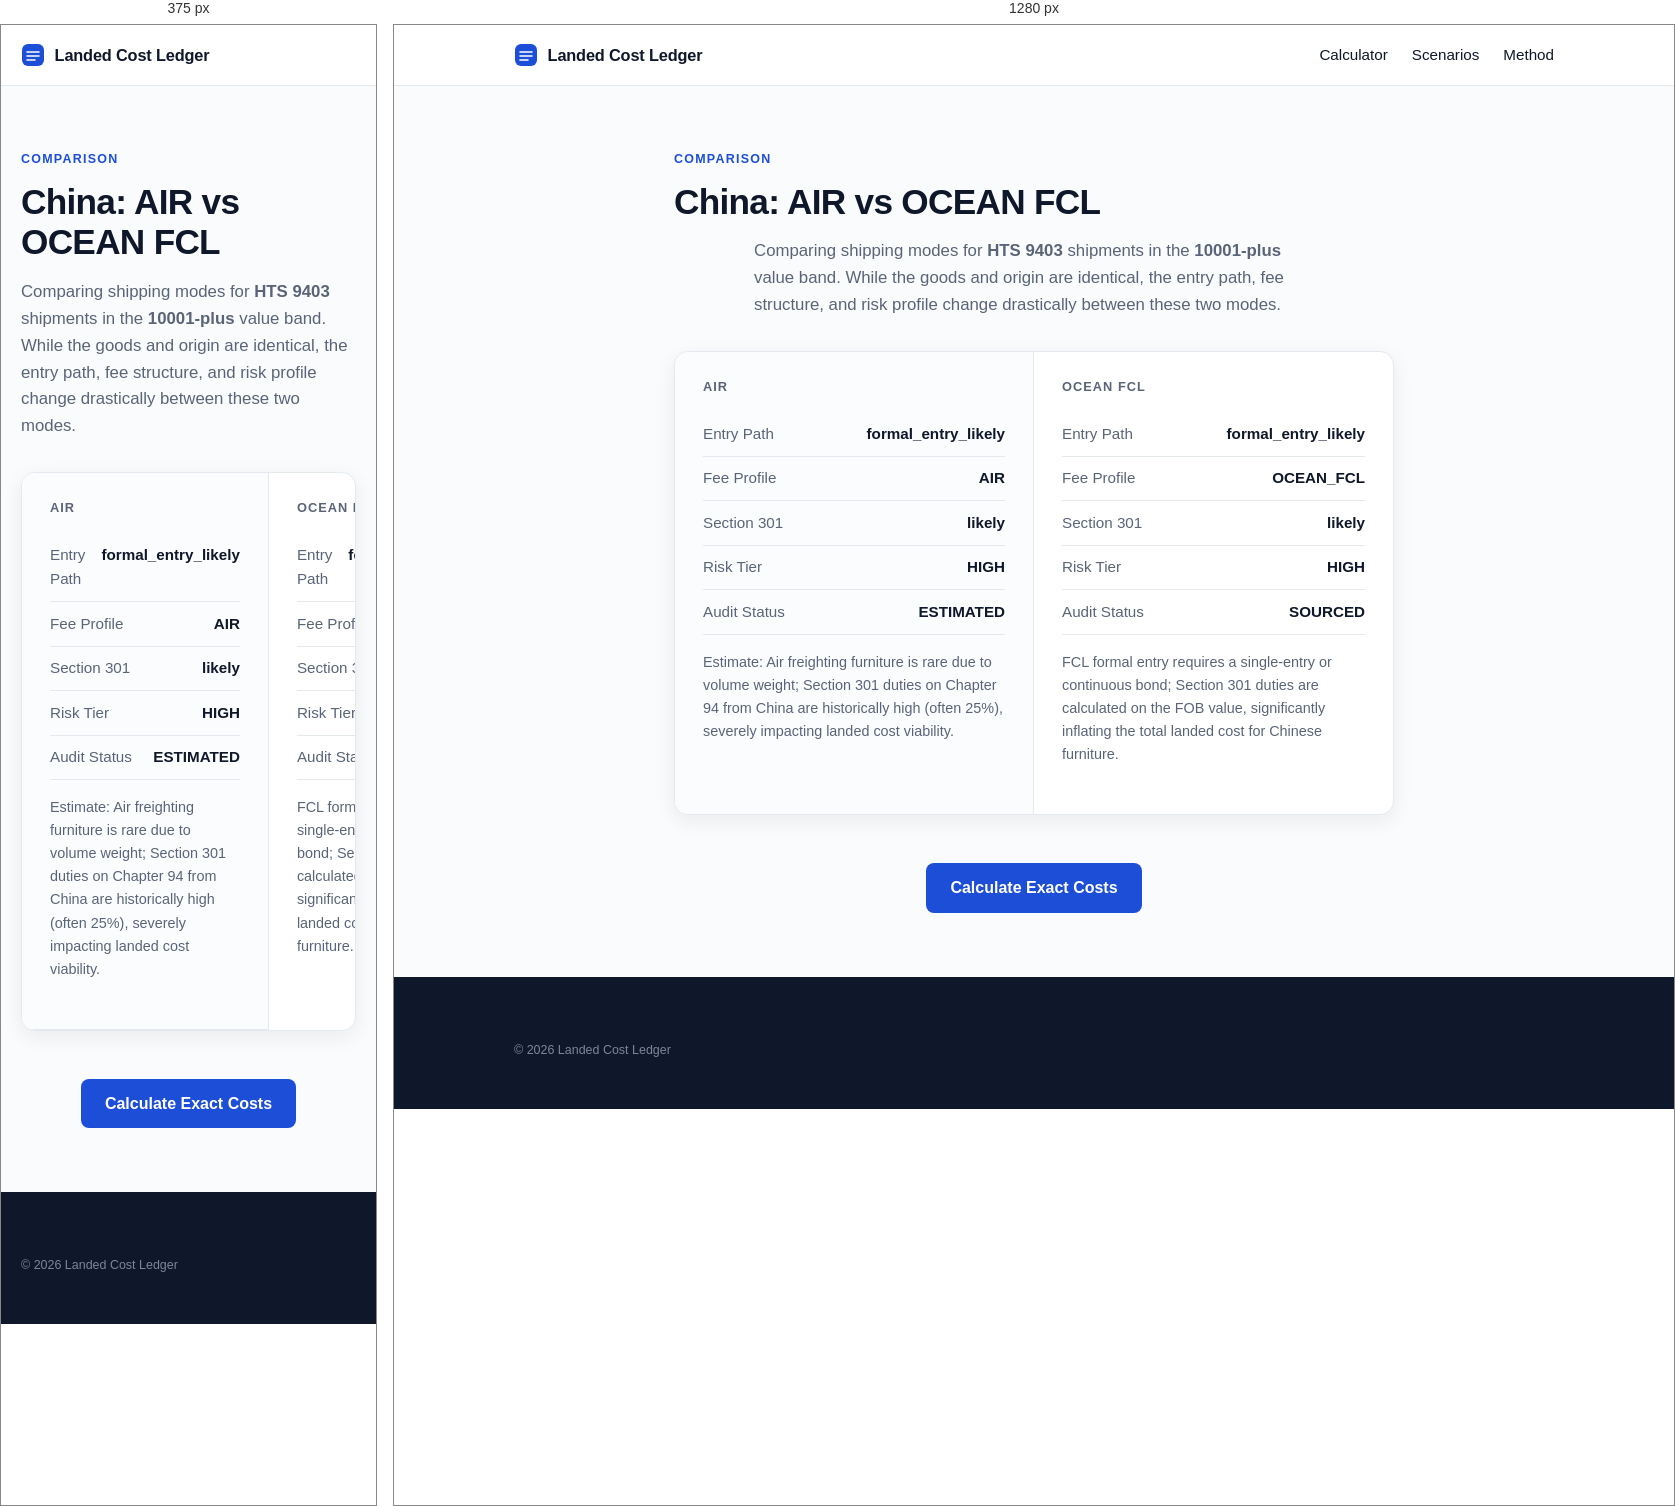
Rendered at 375 px and 1280 px, left to right.

<!-- file: index.html -->
<!doctype html>
<html lang="en">
  <head>
    <meta charset="UTF-8" />
    <meta name="viewport" content="width=device-width, initial-scale=1.0" />
    <title>China AIR vs OCEAN FCL for HTS 9403 (10001-plus) | Landed Cost Ledger</title>
    <meta name="description" content="Side-by-side comparison of AIR vs OCEAN FCL for importing HTS 9403 from China in the 10001-plus value band. See differences in MPF, HMF, entry path, and risk." />
    <link rel="icon" type="image/svg+xml" href="/favicon.svg" />
    <link rel="preconnect" href="https://fonts.googleapis.com" />
    <link rel="preconnect" href="https://fonts.gstatic.com" crossorigin />
    <link href="https://fonts.googleapis.com/css2?family=Space+Grotesk:wght@500;600;700&family=IBM+Plex+Sans:wght@400;500;600&display=swap" rel="stylesheet" />
    <style>:root {
  --bg: #FAFBFC;
  --surface: #FFFFFF;
  --ink: #0F172A;
  --ink-soft: #5A6478;
  --line: #E4E9F0;
  --tint: #F4F6F9;
  --accent: #1D4ED8;
  --ok-text: #166534;
  --ok-bg: #F3FAF5;
  --ok-line: #CBE6D2;
  --warn-text: #991B1B;
  --warn-bg: #FDF5F4;
  --warn-line: #F0D2CE;
  --r-lg: 14px;
  --r-sm: 8px;
  --shadow-sm: 0 1px 2px rgba(15, 23, 42, 0.05), 0 1px 3px rgba(15, 23, 42, 0.07);
  --shadow-md: 0 6px 20px rgba(15, 23, 42, 0.07);

  font-family: 'IBM Plex Sans', system-ui, sans-serif;
  color: var(--ink);
  background: var(--bg);
  line-height: 1.6;
}

* { box-sizing: border-box; }
body { margin: 0; min-width: 320px; }

h1, h2, h3 {
  font-family: 'Space Grotesk', sans-serif;
  font-weight: 600;
  line-height: 1.15;
  margin: 0 0 0.75rem;
}
h1 { font-size: clamp(2.3rem, 5vw, 3.4rem); letter-spacing: -0.02em; }
h2 { font-size: clamp(1.35rem, 2.4vw, 1.75rem); letter-spacing: -0.01em; }
h3 { font-size: 1rem; }
p { margin: 0 0 0.75rem; }

:focus-visible { outline: 2px solid var(--accent); outline-offset: 2px; }

.wrap { max-width: 1080px; margin: 0 auto; padding-left: 1.25rem; padding-right: 1.25rem; }

.overline {
  display: block;
  font-size: 0.78rem;
  font-weight: 600;
  letter-spacing: 0.1em;
  text-transform: uppercase;
  color: var(--accent);
  margin-bottom: 0.75rem;
}

/* Top bar */
.topbar { background: var(--surface); border-bottom: 1px solid var(--line); position: sticky; top: 0; z-index: 10; }
.topbar-inner { display: flex; align-items: center; gap: 0.6rem; height: 60px; }
.brand { font-family: 'Space Grotesk', sans-serif; font-weight: 600; font-size: 1.02rem; letter-spacing: -0.01em; }
.asof {
  margin-left: auto;
  font-size: 0.78rem;
  color: var(--ink-soft);
  background: var(--tint);
  border: 1px solid var(--line);
  border-radius: 999px;
  padding: 0.28rem 0.7rem;
  white-space: nowrap;
}

/* Hero */
.hero { max-width: 780px; margin: 0 auto; text-align: center; padding: 4.5rem 1.25rem 3rem; }
.lede { font-size: 1.12rem; color: var(--ink-soft); margin: 1rem auto 0; max-width: 60ch; }
.chips { display: flex; flex-wrap: wrap; gap: 0.5rem; justify-content: center; margin-top: 1.5rem; }
.chip {
  font-size: 0.8rem;
  font-weight: 500;
  color: var(--ink-soft);
  background: var(--surface);
  border: 1px solid var(--line);
  border-radius: 999px;
  padding: 0.35rem 0.8rem;
  box-shadow: var(--shadow-sm);
}

/* Calculator */
.tool { padding-bottom: 3.5rem; }
.tool h2 { margin-bottom: 1.25rem; }
.worksheet {
  display: grid;
  grid-template-columns: 5fr 7fr;
  background: var(--surface);
  border: 1px solid var(--line);
  border-radius: var(--r-lg);
  box-shadow: var(--shadow-md);
  overflow: hidden;
}
.worksheet-left { padding: 1.75rem; background: #FBFCFE; border-right: 1px solid var(--line); }
.worksheet-right { padding: 1.75rem; }
.panel-title {
  font-family: 'Space Grotesk', sans-serif;
  font-size: 0.8rem;
  font-weight: 600;
  letter-spacing: 0.08em;
  text-transform: uppercase;
  color: var(--ink-soft);
  margin: 0 0 1.1rem;
}
.field { margin-bottom: 1rem; }
.field label { display: block; font-size: 0.85rem; font-weight: 500; margin-bottom: 0.35rem; }
.field select, .field input {
  width: 100%;
  padding: 0.6rem 0.7rem;
  border: 1px solid #D6DDE7;
  border-radius: var(--r-sm);
  background: #FFFFFF;
  font: inherit;
  color: var(--ink);
  transition: border-color 0.15s, box-shadow 0.15s;
}
.field select:focus, .field input:focus {
  outline: none;
  border-color: var(--accent);
  box-shadow: 0 0 0 3px rgba(29, 78, 216, 0.14);
}

.line { display: flex; justify-content: space-between; gap: 1rem; padding: 0.6rem 0; border-bottom: 1px solid var(--line); font-size: 0.95rem; }
.line span { color: var(--ink-soft); }
.line strong { font-weight: 600; font-variant-numeric: tabular-nums; }
.total { display: flex; justify-content: space-between; align-items: baseline; margin-top: 1rem; padding-top: 1rem; border-top: 1px solid var(--line); }
.total span { font-weight: 600; }
.total strong {
  font-family: 'Space Grotesk', sans-serif;
  font-size: 1.9rem;
  font-weight: 600;
  color: var(--accent);
  letter-spacing: -0.01em;
  font-variant-numeric: tabular-nums;
}

.verdict {
  margin-top: 1.1rem;
  padding: 0.85rem 1rem;
  border-radius: 10px;
  font-size: 0.9rem;
  background: var(--ok-bg);
  border: 1px solid var(--ok-line);
  color: var(--ok-text);
}
.verdict.warn { background: var(--warn-bg); border-color: var(--warn-line); color: var(--warn-text); }
.matched { margin-top: 0.9rem; font-size: 0.85rem; color: var(--ink-soft); }
.limits { font-size: 0.8rem; color: var(--ink-soft); margin-bottom: 0; }

/* Trust + method */
.trust { display: grid; grid-template-columns: repeat(3, 1fr); gap: 1rem; padding-bottom: 3.5rem; }
.card { background: var(--surface); border: 1px solid var(--line); border-radius: var(--r-lg); padding: 1.4rem; box-shadow: var(--shadow-sm); }
.card h3 { margin-bottom: 0.4rem; }
.card p { font-size: 0.9rem; color: var(--ink-soft); margin: 0; }

.how { padding-bottom: 4.5rem; }
.steps { display: grid; grid-template-columns: repeat(3, 1fr); gap: 1rem; }
.step { background: var(--surface); border: 1px solid var(--line); border-radius: var(--r-lg); padding: 1.4rem; box-shadow: var(--shadow-sm); }
.step .num {
  display: inline-block;
  font-family: 'Space Grotesk', sans-serif;
  font-size: 0.8rem;
  font-weight: 600;
  color: var(--accent);
  background: rgba(29, 78, 216, 0.08);
  border-radius: 999px;
  padding: 0.15rem 0.6rem;
  margin-bottom: 0.7rem;
}
.step h3 { margin-bottom: 0.35rem; }
.step p { font-size: 0.9rem; color: var(--ink-soft); margin: 0; }

/* Footer */
.footer { background: var(--ink); color: #9AA6B8; padding: 3rem 0; font-size: 0.88rem; margin-top: 1rem; }
.footer strong { color: #E6EBF2; }
.footer-small { font-size: 0.78rem; color: #7C8798; margin: 1rem 0 0; }

@media (max-width: 900px) {
  .hero { padding: 3rem 1.25rem 2.25rem; }
  .worksheet { grid-template-columns: 1fr; }
  .worksheet-left { border-right: none; border-bottom: 1px solid var(--line); }
  .trust, .steps { grid-template-columns: 1fr; }
}

@media (prefers-reduced-motion: reduce) {
  * { transition: none !important; animation: none !important; }
}
/* Navigation & Footer Links */
.nav-links { display: flex; gap: 1.5rem; margin-left: auto; }
.nav-links a { color: var(--ink); text-decoration: none; font-weight: 500; font-size: 0.95rem; }
.nav-links a:hover { color: var(--accent); }
.footer-nav { display: flex; flex-wrap: wrap; gap: 1.5rem; margin-bottom: 1.5rem; padding-bottom: 1.5rem; border-bottom: 1px solid rgba(255,255,255,0.15); }
.footer-nav a { color: #C8D0DB; text-decoration: none; font-size: 0.9rem; }
.footer-nav a:hover { color: #FFFFFF; }

/* Text Pages */
.page-content { max-width: 760px; margin: 0 auto; padding: 4rem 1.25rem 3rem; }
.page-content h1 { font-size: 2.2rem; margin-bottom: 1rem; }
.page-content h2 { font-size: 1.4rem; margin-top: 2rem; margin-bottom: 0.75rem; }
.page-content p { font-size: 1.05rem; color: var(--ink-soft); margin-bottom: 1.25rem; }

@media (max-width: 900px) {
  .nav-links { display: none; } /* Hide top nav on mobile to save space, rely on footer */
}</style>
  </head>
  <body>
    <header class="topbar">
      <div class="wrap topbar-inner">
        <a href="/" style="display: flex; align-items: center; gap: 0.6rem; text-decoration: none; color: inherit;">
          <svg width="24" height="24" viewBox="0 0 24 24" aria-hidden="true"><rect x="1" y="1" width="22" height="22" rx="6" fill="#1D4ED8"/><path d="M6 9h12M6 13h12M6 17h8" stroke="#FFFFFF" stroke-width="1.6" stroke-linecap="round"/></svg>
          <span class="brand">Landed Cost Ledger</span>
        </a>
        <nav class="nav-links"><a href="/">Calculator</a><a href="/scenarios/">Scenarios</a><a href="/method">Method</a></nav>
      </div>
    </header>
    <main>
      <section class="wrap page-content">
        <span class="overline">Comparison</span>
        <h1>China: AIR vs OCEAN FCL</h1>
        <p class="lede">Comparing shipping modes for <strong>HTS 9403</strong> shipments in the <strong>10001-plus</strong> value band. While the goods and origin are identical, the entry path, fee structure, and risk profile change drastically between these two modes.</p>
        
        <div class="worksheet" style="margin-top: 2rem; grid-template-columns: 1fr 1fr;">
          <div class="worksheet-left" style="border-right: 1px solid var(--line);">
            <h3 class="panel-title">AIR</h3>
            <div class="line"><span>Entry Path</span><strong>formal_entry_likely</strong></div>
            <div class="line"><span>Fee Profile</span><strong>AIR</strong></div>
            <div class="line"><span>Section 301</span><strong>likely</strong></div>
            <div class="line"><span>Risk Tier</span><strong>HIGH</strong></div>
            <div class="line"><span>Audit Status</span><strong>ESTIMATED</strong></div>
            <p style="margin-top: 1rem; font-size: 0.9rem; color: var(--ink-soft);">Estimate: Air freighting furniture is rare due to volume weight; Section 301 duties on Chapter 94 from China are historically high (often 25%), severely impacting landed cost viability.</p>
          </div>
          <div class="worksheet-right">
            <h3 class="panel-title">OCEAN FCL</h3>
            <div class="line"><span>Entry Path</span><strong>formal_entry_likely</strong></div>
            <div class="line"><span>Fee Profile</span><strong>OCEAN_FCL</strong></div>
            <div class="line"><span>Section 301</span><strong>likely</strong></div>
            <div class="line"><span>Risk Tier</span><strong>HIGH</strong></div>
            <div class="line"><span>Audit Status</span><strong>SOURCED</strong></div>
            <p style="margin-top: 1rem; font-size: 0.9rem; color: var(--ink-soft);">FCL formal entry requires a single-entry or continuous bond; Section 301 duties are calculated on the FOB value, significantly inflating the total landed cost for Chinese furniture.</p>
          </div>
        </div>

        <div style="margin-top: 3rem; text-align: center;">
          <a href="/" style="display: inline-block; background: var(--accent); color: white; padding: 0.75rem 1.5rem; border-radius: 8px; text-decoration: none; font-weight: 600;">Calculate Exact Costs</a>
        </div>
      </section>
    </main>
    <footer class="footer"><div class="wrap"><p class="footer-small">© 2026 Landed Cost Ledger</p></div></footer>
  </body>
</html>